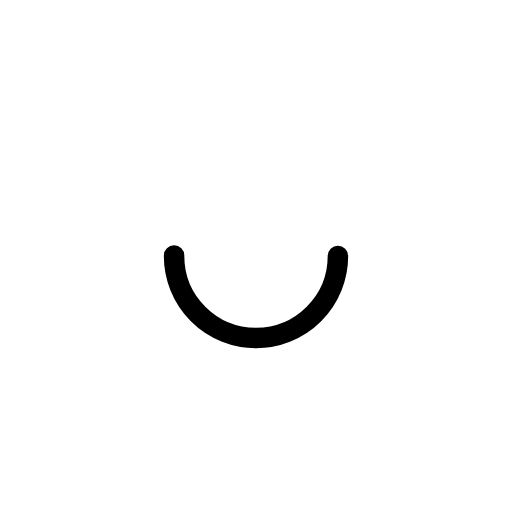
t = 0.00 s
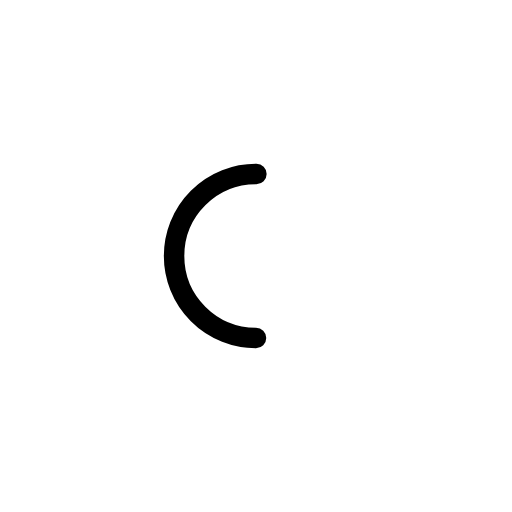
t = 0.25 s
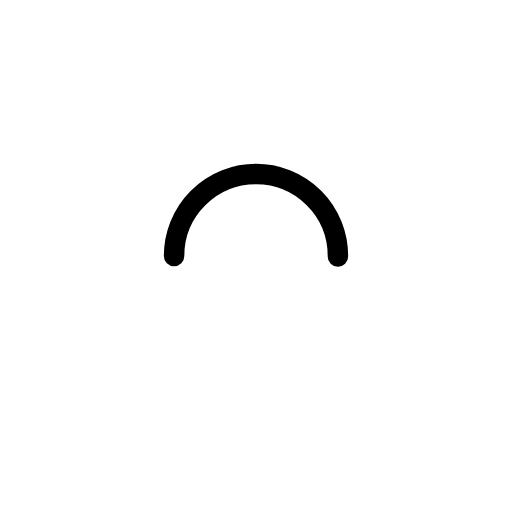
t = 0.50 s
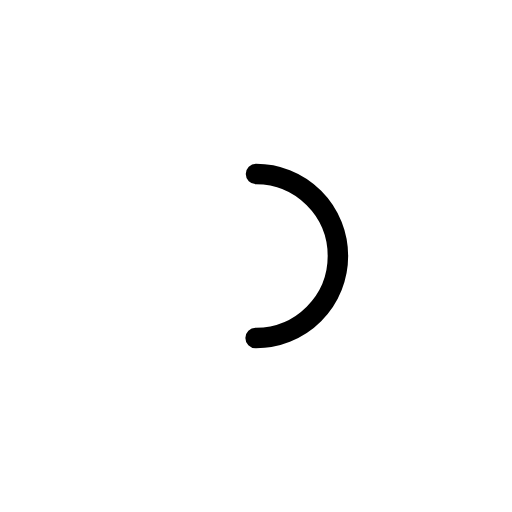
t = 0.75 s

The animated SVG that drew these frames (rendered in a browser with its animation timeline set to each time). Animation: 1 SMIL element (animateTransform=1); one cycle of 1.00 s, repeats indefinitely.

<svg xmlns="http://www.w3.org/2000/svg" xmlns:xlink="http://www.w3.org/1999/xlink" style="margin: auto; background: rgba(241, 242, 243, 0); display: block;" width="200px" height="200px" viewBox="0 0 100 100" preserveAspectRatio="xMidYMid">
<circle cx="50" cy="50" r="16" stroke-width="4" stroke="black" stroke-dasharray="50.26548245743669 50.26548245743669" fill="none" stroke-linecap="round">
  <animateTransform attributeName="transform" type="rotate" repeatCount="indefinite" dur="1s" keyTimes="0;1" values="0 50 50;360 50 50"></animateTransform>
</circle>
</svg>
